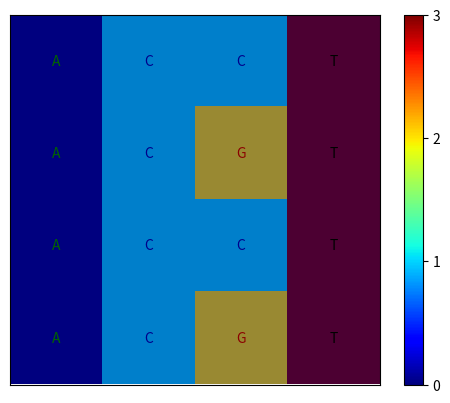

Here is the Python script that generated this plot:
# -*- coding = utf-8 -*-
# @time:19/06/2023 09:20
# Author:Yunbo Long
# @File:visualisation.py
# @Software:PyCharm

import matplotlib.pyplot as plt
import numpy as np

import numpy as np
import matplotlib.pyplot as plt

import numpy as np
import matplotlib.pyplot as plt


NUCLEOTIDES = ['A', 'C', 'G', 'T']

def plot_alignment(alignment):
    if isinstance(alignment, list):
        alignment = np.array(alignment)

    transdict = {nucleotide: i for i, nucleotide in enumerate(NUCLEOTIDES)}
    alignment_ints = np.vectorize(transdict.get)(alignment)

    nucleotide_colors = ['darkgreen', 'darkblue', 'darkred', 'black']
    alignment_colors = [nucleotide_colors[n] for n in alignment_ints.flatten()]
    plt.imshow(alignment_ints, cmap='jet')
    plt.xticks([])
    plt.yticks([])
    plt.grid(visible=False)
    plt.colorbar(ticks=[0, 1, 2, 3], orientation='vertical')
    plt.imshow(np.zeros_like(alignment_ints), cmap='jet', alpha=0.4)
    for i in range(alignment_ints.shape[0]):
        for j in range(alignment_ints.shape[1]):
            plt.text(j, i, alignment[i][j], ha='center', va='center', color=alignment_colors[i * alignment_ints.shape[1] + j])
    plt.show()


# Example usage
alignment_example = [
    ['A', 'C', 'C', 'T'],
    ['A', 'C', 'G', 'T'],
    ['A', 'C', 'C', 'T'],
    ['A', 'C', 'G', 'T']
]
plot_alignment(alignment_example)